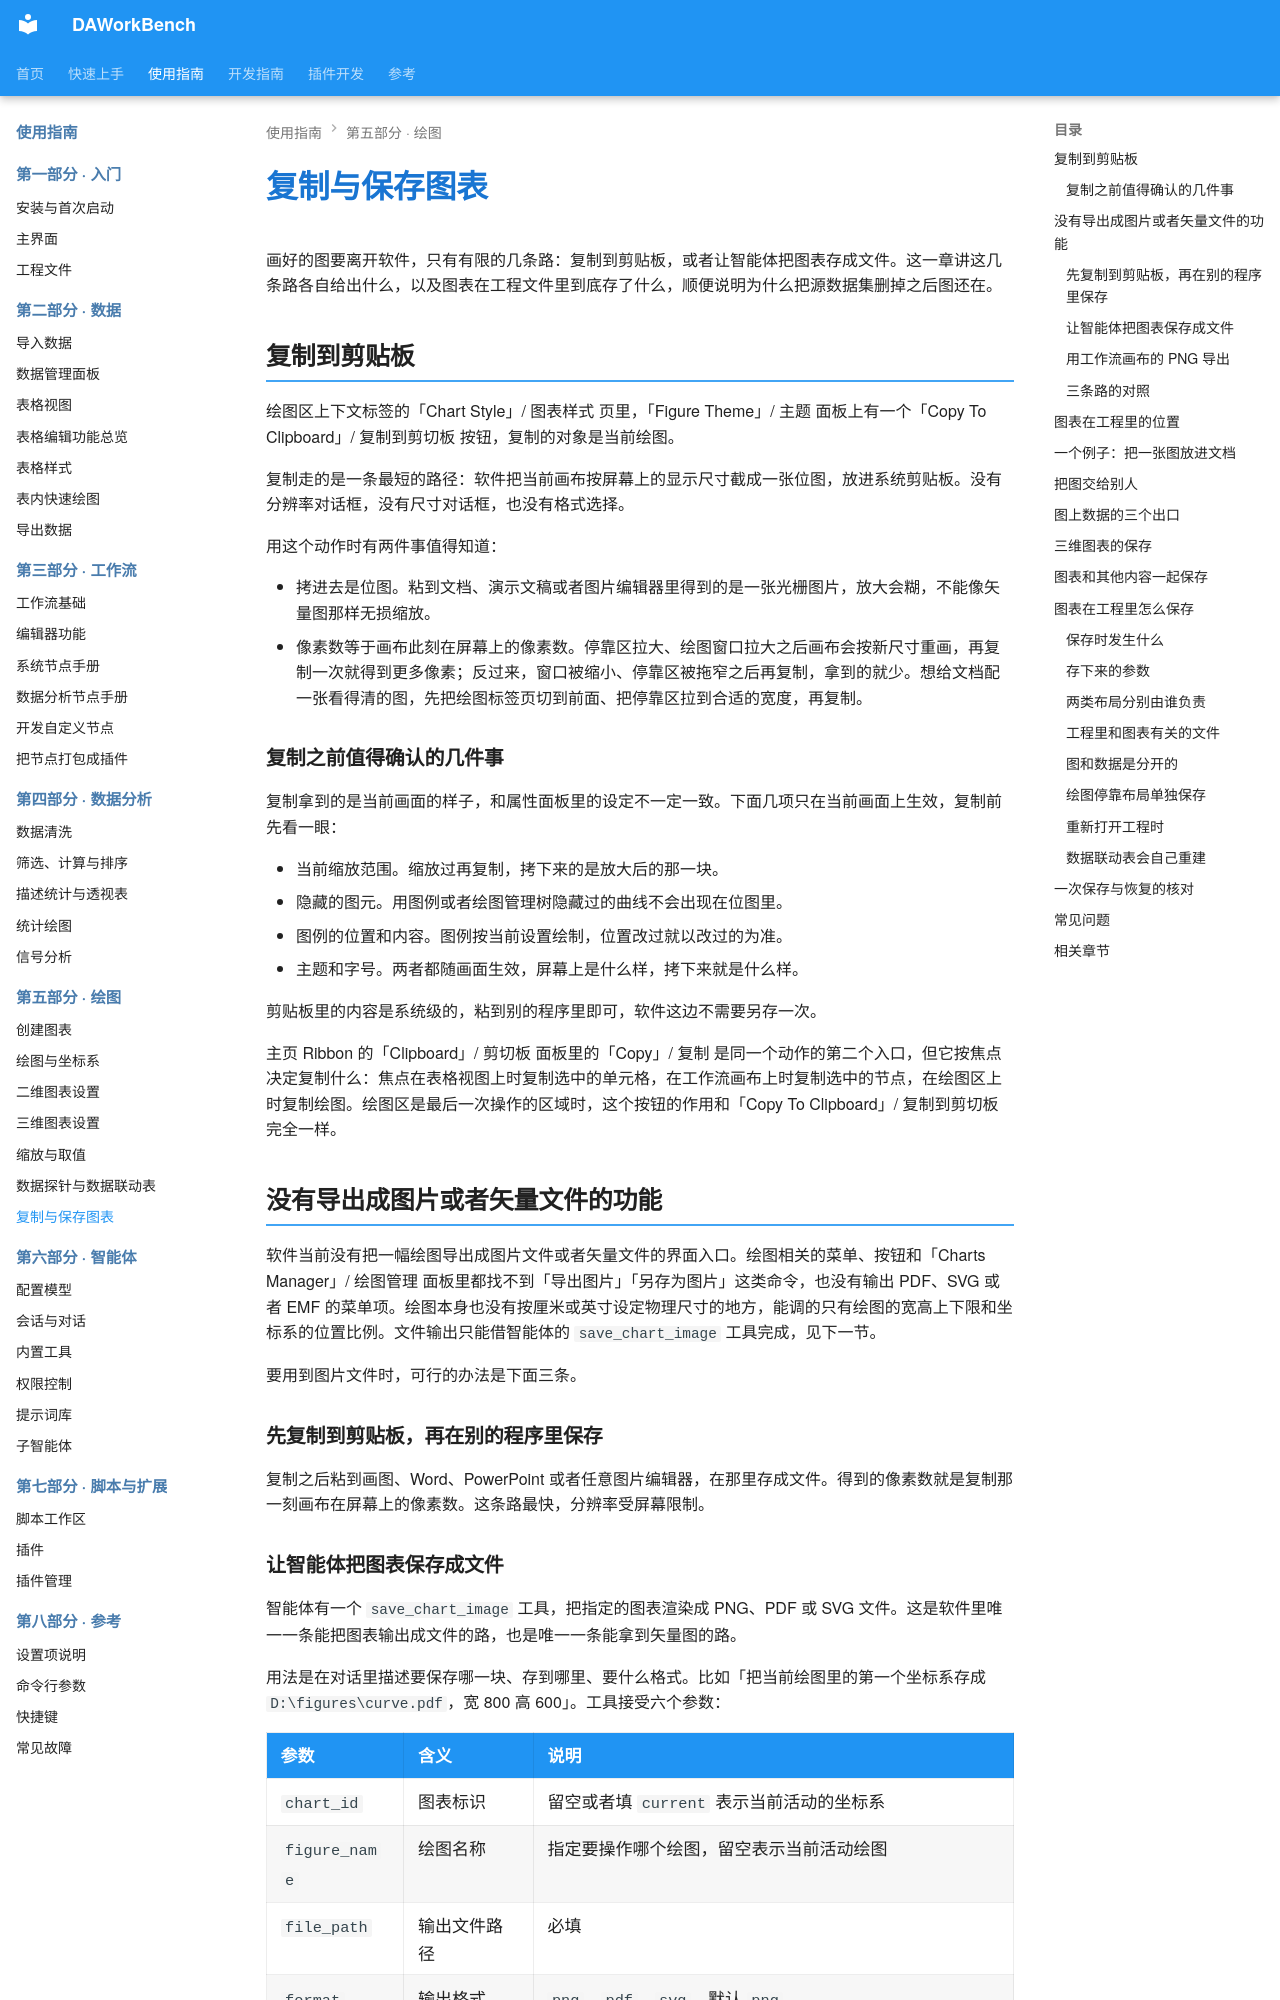

repository: czyt1988/data-workbench · page: zh/use-guide/chart/save/index.html · generator: mkdocs

# 复制与保存图表

画好的图要离开软件，只有有限的几条路：复制到剪贴板，或者让智能体把图表存成文件。这一章讲这几条路各自给出什么，以及图表在工程文件里到底存了什么，顺便说明为什么把源数据集删掉之后图还在。

## 复制到剪贴板

绘图区上下文标签的「Chart Style」/ 图表样式 页里，「Figure Theme」/ 主题 面板上有一个「Copy To Clipboard」/ 复制到剪切板 按钮，复制的对象是当前绘图。

复制走的是一条最短的路径：软件把当前画布按屏幕上的显示尺寸截成一张位图，放进系统剪贴板。没有分辨率对话框，没有尺寸对话框，也没有格式选择。

用这个动作时有两件事值得知道：

- 拷进去是位图。粘到文档、演示文稿或者图片编辑器里得到的是一张光栅图片，放大会糊，不能像矢量图那样无损缩放。
- 像素数等于画布此刻在屏幕上的像素数。停靠区拉大、绘图窗口拉大之后画布会按新尺寸重画，再复制一次就得到更多像素；反过来，窗口被缩小、停靠区被拖窄之后再复制，拿到的就少。想给文档配一张看得清的图，先把绘图标签页切到前面、把停靠区拉到合适的宽度，再复制。

### 复制之前值得确认的几件事

复制拿到的是当前画面的样子，和属性面板里的设定不一定一致。下面几项只在当前画面上生效，复制前先看一眼：

- 当前缩放范围。缩放过再复制，拷下来的是放大后的那一块。
- 隐藏的图元。用图例或者绘图管理树隐藏过的曲线不会出现在位图里。
- 图例的位置和内容。图例按当前设置绘制，位置改过就以改过的为准。
- 主题和字号。两者都随画面生效，屏幕上是什么样，拷下来就是什么样。

剪贴板里的内容是系统级的，粘到别的程序里即可，软件这边不需要另存一次。

主页 Ribbon 的「Clipboard」/ 剪切板 面板里的「Copy」/ 复制 是同一个动作的第二个入口，但它按焦点决定复制什么：焦点在表格视图上时复制选中的单元格，在工作流画布上时复制选中的节点，在绘图区上时复制绘图。绘图区是最后一次操作的区域时，这个按钮的作用和「Copy To Clipboard」/ 复制到剪切板 完全一样。

## 没有导出成图片或者矢量文件的功能

软件当前没有把一幅绘图导出成图片文件或者矢量文件的界面入口。绘图相关的菜单、按钮和「Charts Manager」/ 绘图管理 面板里都找不到「导出图片」「另存为图片」这类命令，也没有输出 PDF、SVG 或者 EMF 的菜单项。绘图本身也没有按厘米或英寸设定物理尺寸的地方，能调的只有绘图的宽高上下限和坐标系的位置比例。文件输出只能借智能体的 `save_chart_image` 工具完成，见下一节。

要用到图片文件时，可行的办法是下面三条。

### 先复制到剪贴板，再在别的程序里保存

复制之后粘到画图、Word、PowerPoint 或者任意图片编辑器，在那里存成文件。得到的像素数就是复制那一刻画布在屏幕上的像素数。这条路最快，分辨率受屏幕限制。
